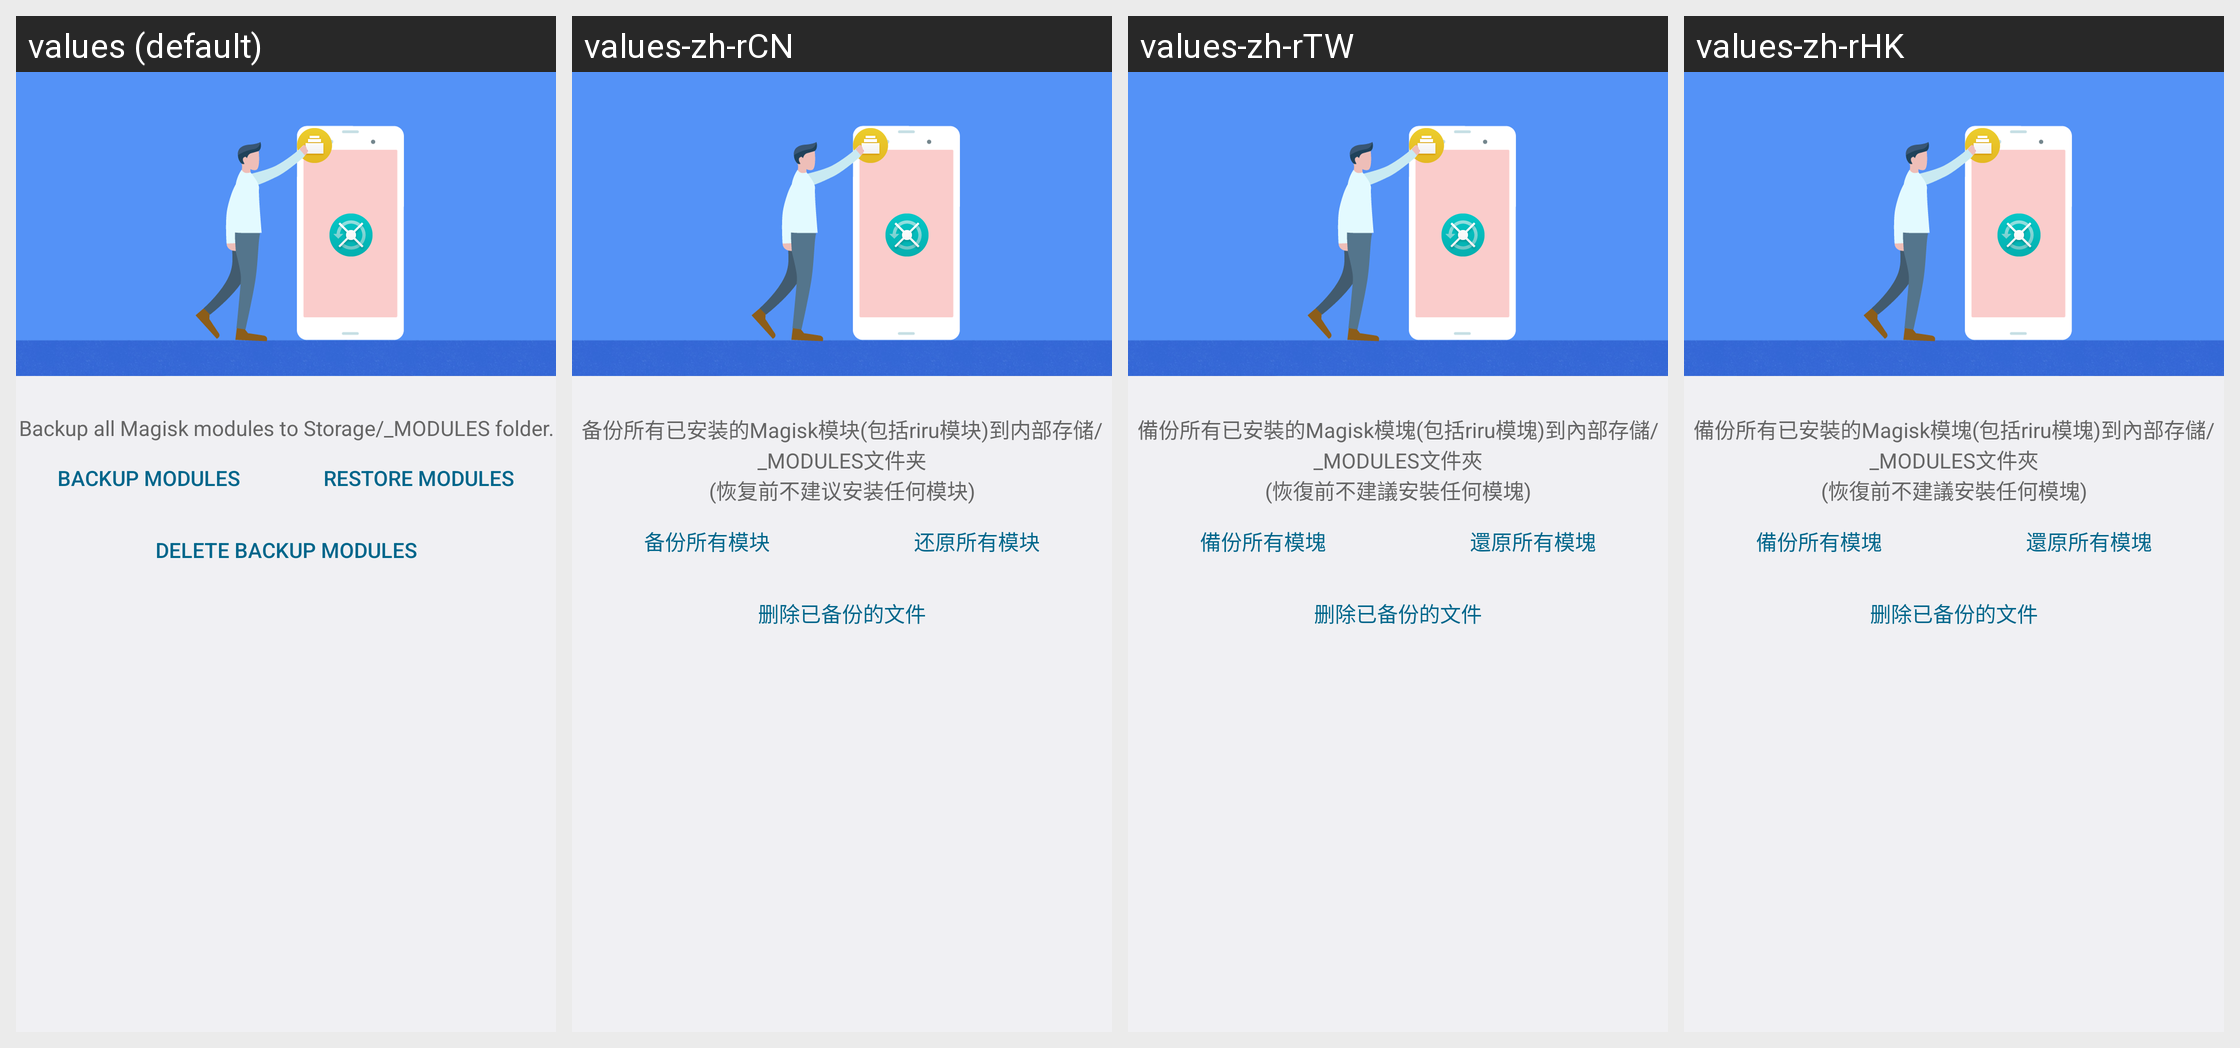

Strings drawn on this Android screen and how each of the app's shown locales translates them:
Android screen res/layout/activity_modules_backup.xml rendered under 4 locales, left to right: values (default), values-zh-rCN, values-zh-rTW, values-zh-rHK. Device: Nexus 5 (rendered at 1080×1920; each locale shown at half size, 540×960, under a caption strip naming it); theme android:Theme.DeviceDefault.Settings.
Strings drawn on this screen, with the default value and each locale's value (text and hints the layout hard-codes, and strings that could not be matched under every locale, appear in the picture but are not listed):

modules_backup_tips
  values: Backup all Magisk modules to Storage/_MODULES folder.
  values-zh-rCN: 备份所有已安装的Magisk模块(包括riru模块)到内部存储/_MODULES文件夹
      (恢复前不建议安装任何模块)
  values-zh-rTW: 備份所有已安裝的Magisk模塊(包括riru模塊)到內部存儲/_MODULES文件夾
      (恢復前不建議安裝任何模塊)
  values-zh-rHK: 備份所有已安裝的Magisk模塊(包括riru模塊)到內部存儲/_MODULES文件夾
      (恢復前不建議安裝任何模塊)

backup_modules
  values: Backup modules
  values-zh-rCN: 备份所有模块
  values-zh-rTW: 備份所有模塊
  values-zh-rHK: 備份所有模塊

restore_modules
  values: Restore modules
  values-zh-rCN: 还原所有模块
  values-zh-rTW: 還原所有模塊
  values-zh-rHK: 還原所有模塊

delete_backup
  values: Delete Backup MODULES
  values-zh-rCN: 删除已备份的文件
  values-zh-rTW: 删除已备份的文件
  values-zh-rHK: 删除已备份的文件
